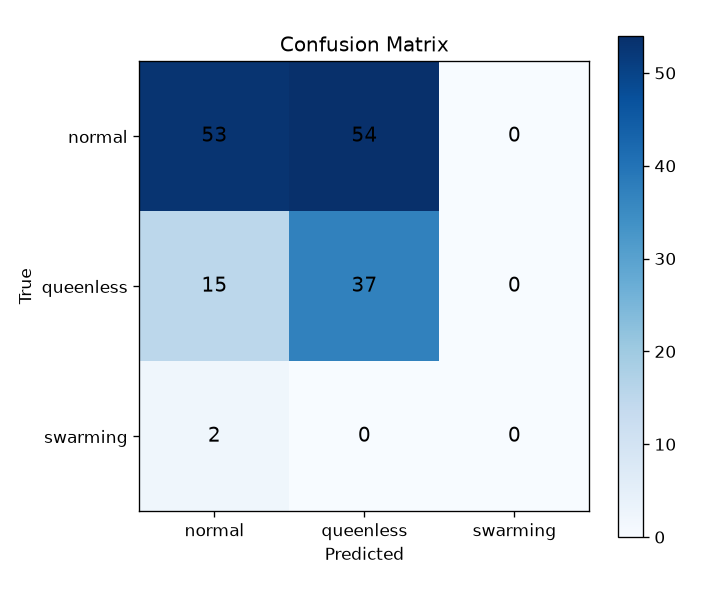

Source data for this figure (header and first rows):
, normal, queenless, swarming
normal, 53, 54, 0
queenless, 15, 37, 0
swarming, 2, 0, 0
